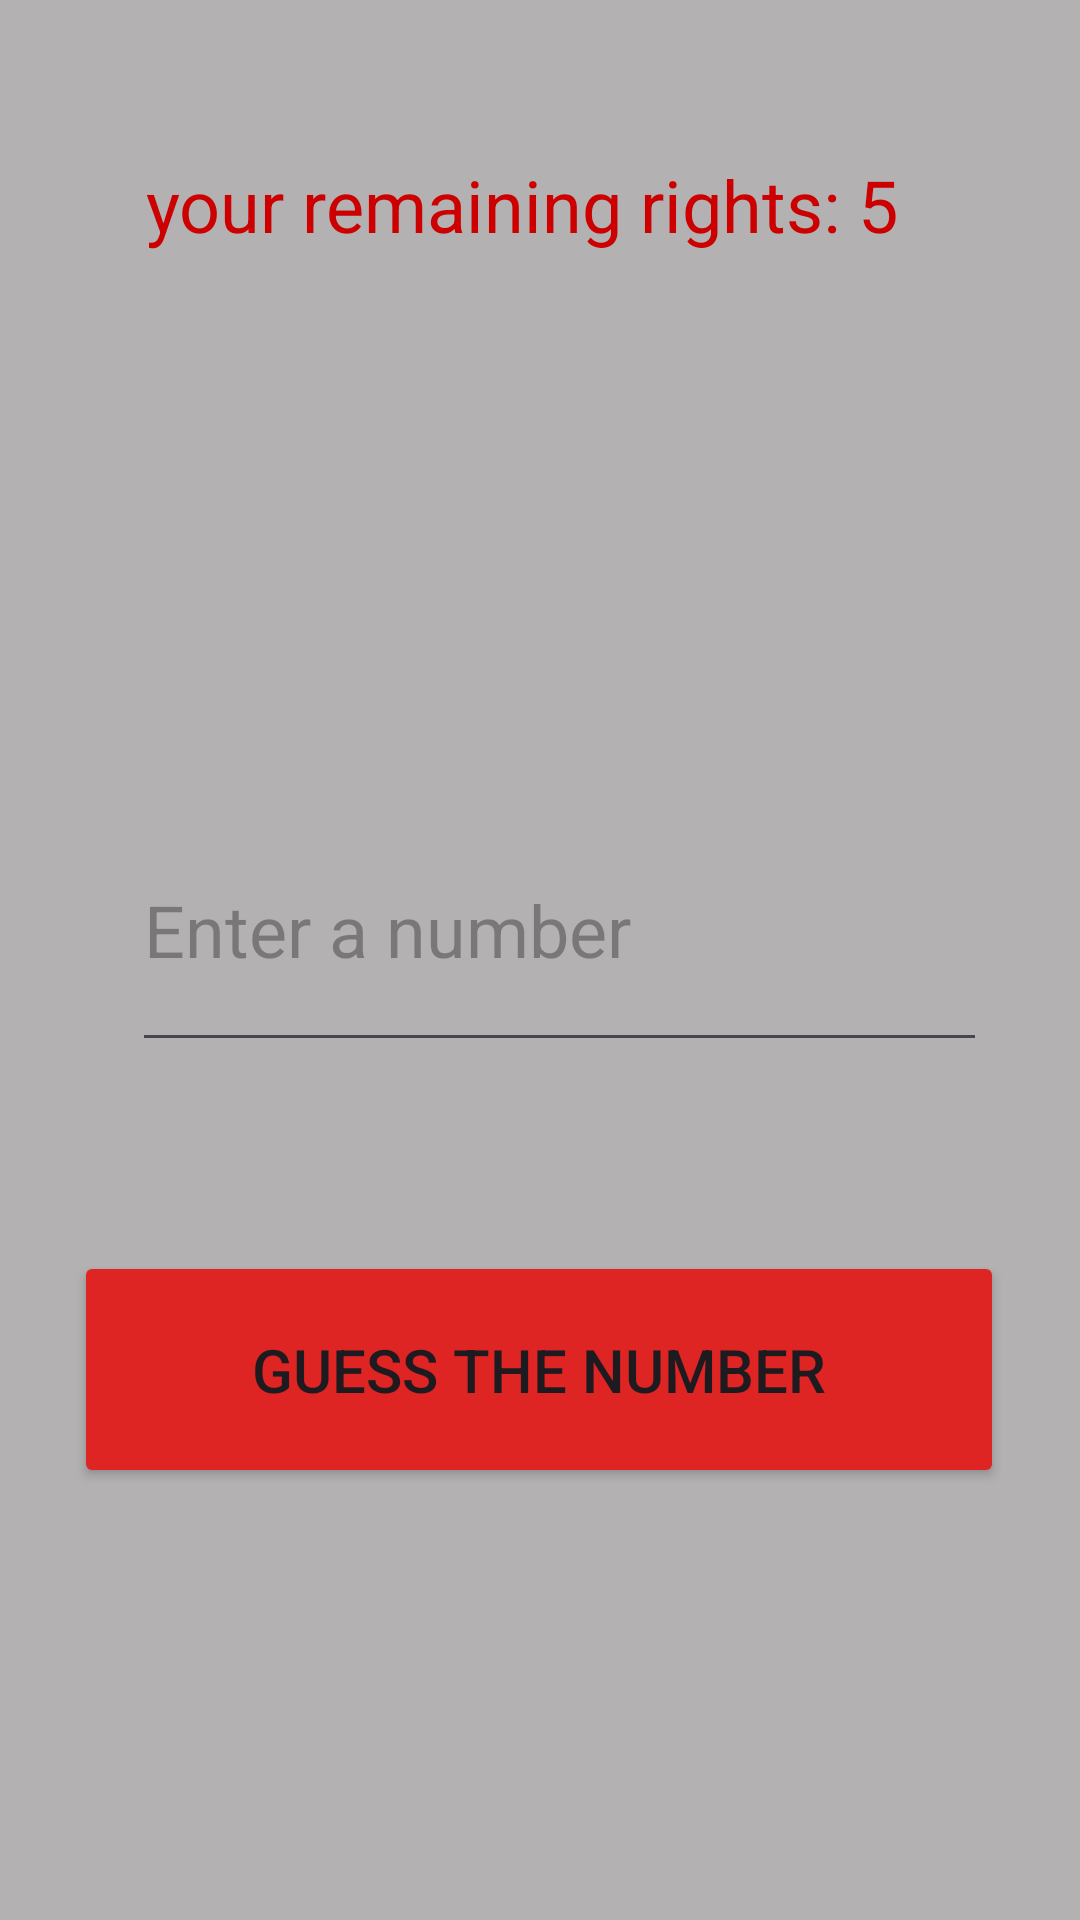

This screen was rendered from an Android layout file. Write that file and the resources it references.
<!-- AndroidManifest.xml: application theme Theme.NumberGuessGame -->
<!-- res/layout/activity_guess.xml -->
<?xml version="1.0" encoding="utf-8"?>
<androidx.constraintlayout.widget.ConstraintLayout xmlns:android="http://schemas.android.com/apk/res/android"
    xmlns:app="http://schemas.android.com/apk/res-auto"
    xmlns:tools="http://schemas.android.com/tools"
    android:layout_width="match_parent"
    android:layout_height="match_parent"
    android:background="#B3B1B1"
    tools:context=".GuessActivity">

    <TextView
        android:id="@+id/textViewRemainingRight"
        android:layout_width="262dp"
        android:layout_height="33dp"
        android:layout_marginTop="52dp"
        android:text="your remaining rights: 5"
        android:textColor="@android:color/holo_red_dark"
        android:textSize="24sp"
        app:layout_constraintEnd_toEndOf="parent"
        app:layout_constraintHorizontal_bias="0.496"
        app:layout_constraintStart_toStartOf="parent"
        app:layout_constraintTop_toTopOf="parent" />

    <TextView
        android:id="@+id/textViewClue"
        android:layout_width="wrap_content"
        android:layout_height="wrap_content"
        android:layout_marginTop="59dp"
        android:textColor="@android:color/holo_red_dark"
        android:textSize="20sp"
        android:textStyle="bold"
        app:layout_constraintEnd_toEndOf="parent"
        app:layout_constraintHorizontal_bias="0.5"
        app:layout_constraintStart_toStartOf="parent"
        app:layout_constraintTop_toBottomOf="@+id/textViewRemainingRight" />

    <EditText
        android:id="@+id/editTextEntered"
        android:layout_width="285dp"
        android:layout_height="91dp"
        android:layout_marginTop="92dp"
        android:ems="10"
        android:hint="Enter a number"
        android:inputType="number|numberDecimal"
        android:textSize="24sp"
        app:layout_constraintEnd_toEndOf="parent"
        app:layout_constraintHorizontal_bias="0.587"
        app:layout_constraintStart_toStartOf="parent"
        app:layout_constraintTop_toBottomOf="@+id/textViewClue" />

    <Button
        android:id="@+id/buttonGuess"
        android:layout_width="310dp"
        android:layout_height="79dp"
        android:layout_marginBottom="144dp"
        android:backgroundTint="#DF2424"
        android:text="Guess the number"
        android:textSize="20sp"
        app:cornerRadius="10dp"
        app:layout_constraintBottom_toBottomOf="parent"
        app:layout_constraintEnd_toEndOf="parent"
        app:layout_constraintHorizontal_bias="0.495"
        app:layout_constraintStart_toStartOf="parent" />

</androidx.constraintlayout.widget.ConstraintLayout>
<!-- resources referenced by this layout -->
<resources>
  <style name="Theme.NumberGuessGame" parent="Base.Theme.NumberGuessGame" />
  <style name="Base.Theme.NumberGuessGame" parent="Theme.Material3.DayNight.NoActionBar">
          
          
      </style>
</resources>
